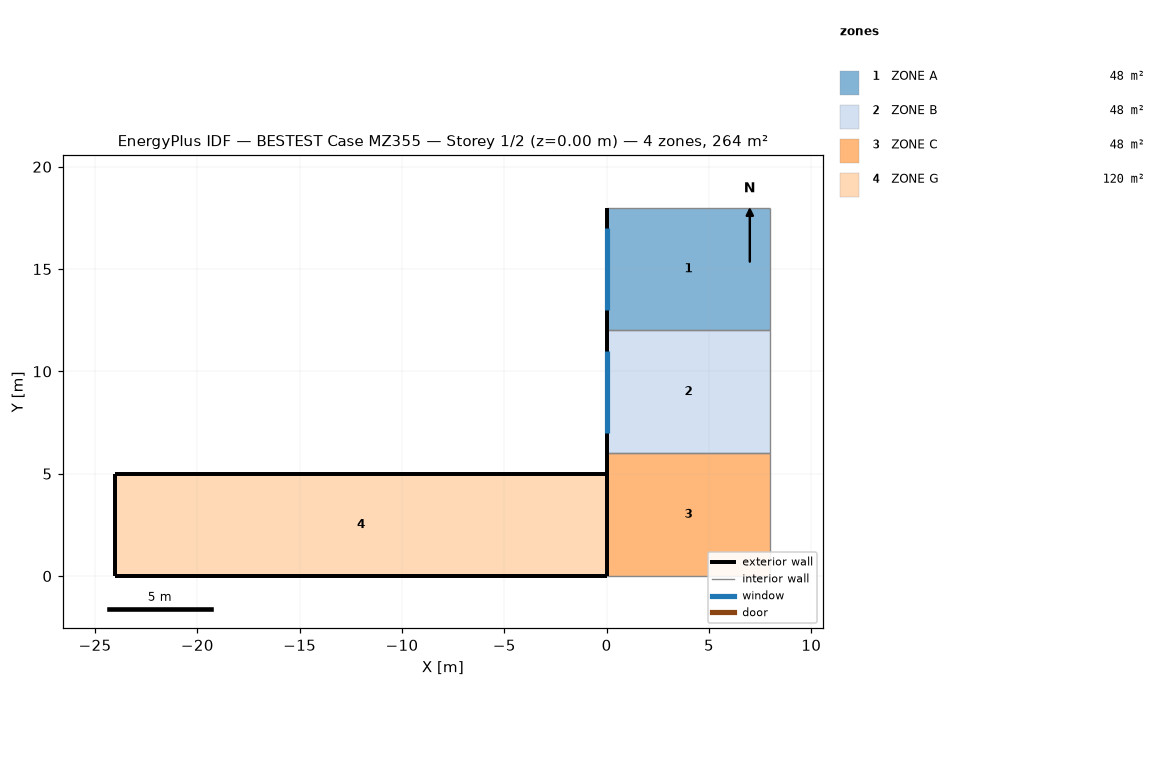
=== STOREY PLAN SPEC (per zone: floor XY polygon, exterior-wall plan segments, windows/doors) ===
zone 1: ZONE A  (48.0 m²)
  floor: (0.00, 18.00) (8.00, 18.00) (8.00, 12.00) (0.00, 12.00)
  exterior wall: (0.00, 18.00) – (0.00, 12.00)  [6.0 m]
    window: (0.00, 17.00) – (0.00, 13.00)  [16.0 m²]
  interior walls: 3
zone 2: ZONE B  (48.0 m²)
  floor: (0.00, 12.00) (8.00, 12.00) (8.00, 6.00) (0.00, 6.00)
  exterior wall: (0.00, 12.00) – (0.00, 6.00)  [6.0 m]
    window: (0.00, 11.00) – (0.00, 7.00)  [16.0 m²]
  interior walls: 3
zone 3: ZONE C  (48.0 m²)
  floor: (0.00, 6.00) (8.00, 6.00) (8.00, 0.00) (0.00, 0.00)
  exterior wall: (0.00, 6.00) – (0.00, 5.00)  [1.0 m]
  interior walls: 3
zone 4: ZONE G  (120.0 m²)
  floor: (-24.00, 5.00) (0.00, 5.00) (0.00, 0.00) (-24.00, 0.00)
  exterior wall: (-24.00, 5.00) – (-24.00, 0.00)  [5.0 m]
  exterior wall: (-24.00, 0.00) – (0.00, 0.00)  [24.0 m]
  exterior wall: (0.00, 5.00) – (-24.00, 5.00)  [24.0 m]
  exterior wall: (0.00, 0.00) – (0.00, 5.00)  [5.0 m]
  interior walls: 2

=== DERIVED (storey summary) ===
Building: BESTEST Case MZ355
Storey: 1 of 2  (floor level z = 0.00 m)
Storey gross floor area: 264.0 m²
Zones on this storey: 4
  - ZONE A: floor 48.0 m²; exterior wall 6.0 m (30.0 m²); 1 window(s) 16.0 m²; WWR 53.3%
  - ZONE B: floor 48.0 m²; exterior wall 6.0 m (30.0 m²); 1 window(s) 16.0 m²; WWR 53.3%
  - ZONE C: floor 48.0 m²; exterior wall 1.0 m (5.0 m²); WWR 0.0%
  - ZONE G: floor 120.0 m²; exterior wall 58.0 m (1342.0 m²); WWR 0.0%
Zone adjacency: (none detected)